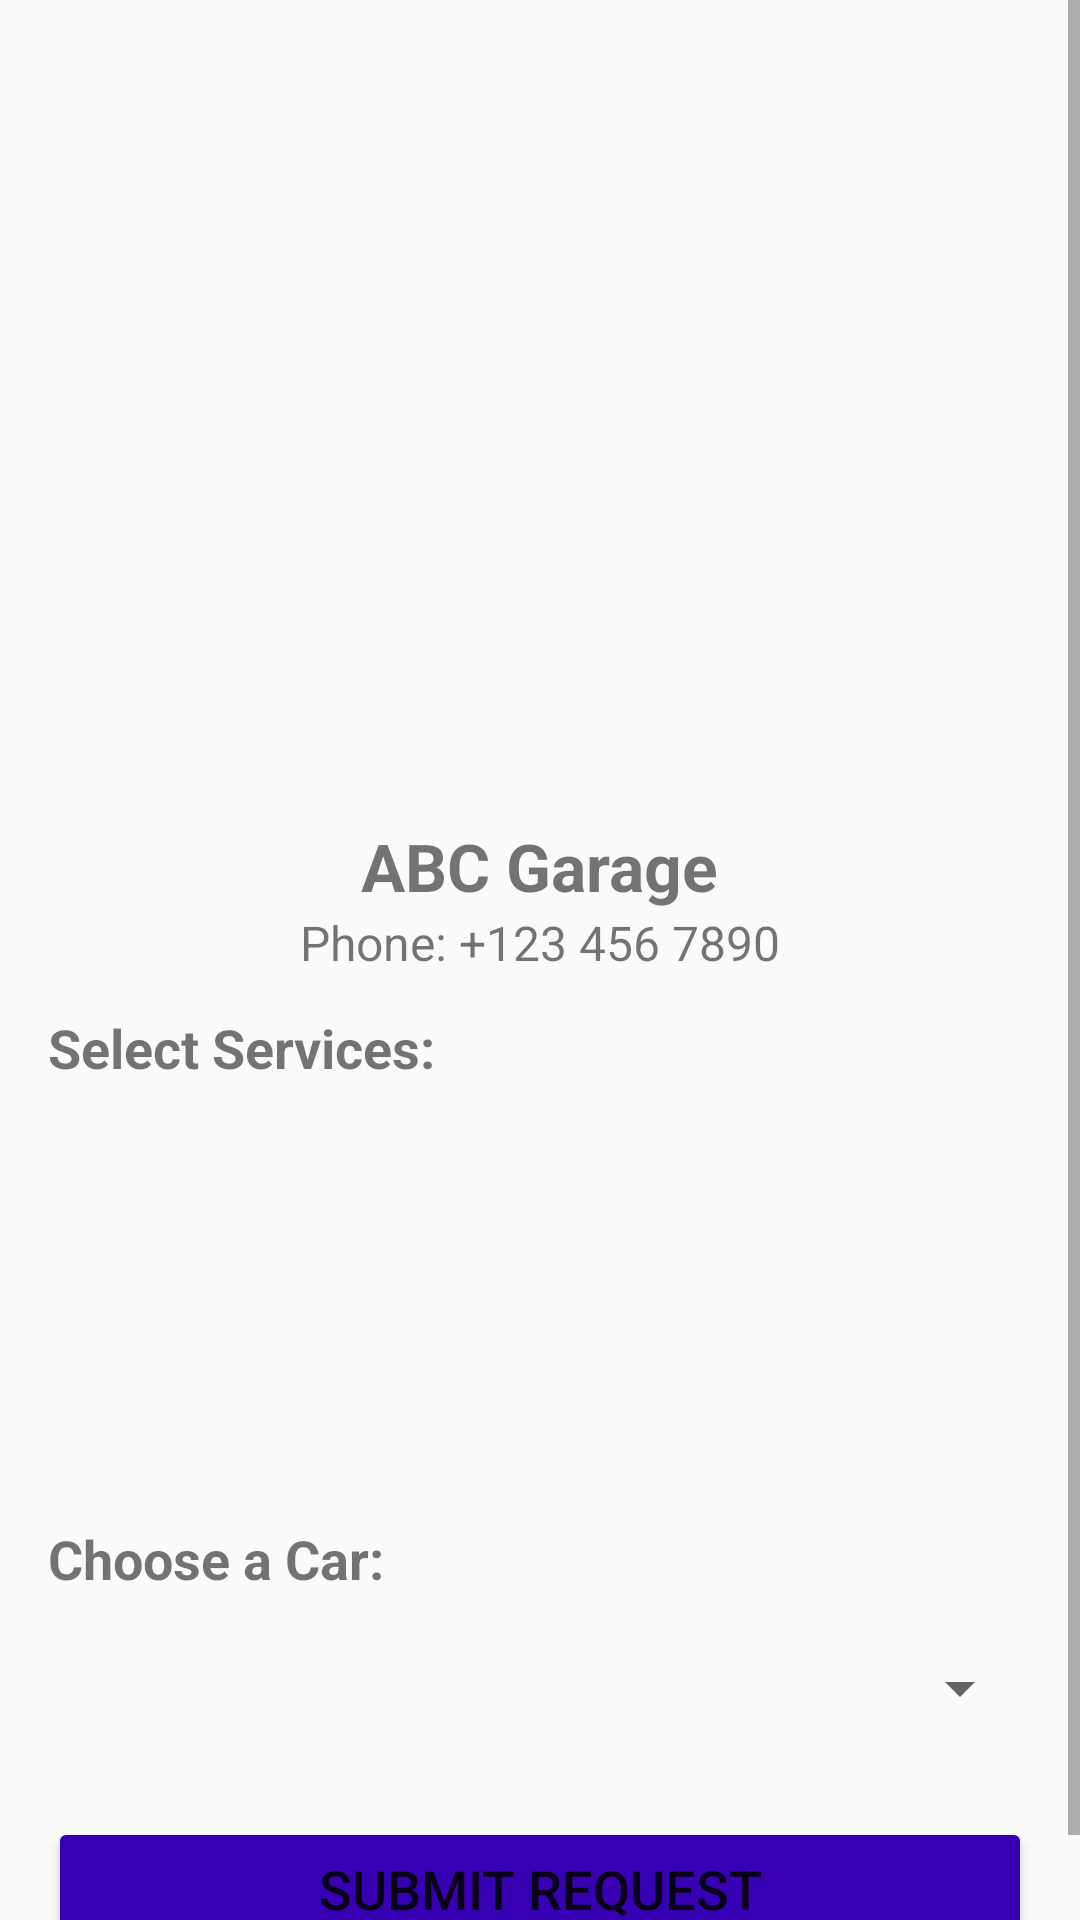

This screen was rendered from an Android layout file. Write that file and the resources it references.
<!-- AndroidManifest.xml: application theme AppTheme -->
<!-- res/layout/activity_client_garage.xml -->
<?xml version="1.0" encoding="utf-8"?>
<ScrollView xmlns:android="http://schemas.android.com/apk/res/android"
    android:layout_width="match_parent"
    android:layout_height="match_parent">

    <LinearLayout
        android:layout_width="match_parent"
        android:layout_height="wrap_content"
        android:orientation="vertical"
        android:padding="16dp">

        
        <ImageView
            android:id="@+id/garageLogo"
            android:layout_width="350dp"
            android:layout_height="250dp"
            android:layout_gravity="center"
            android:src="@drawable/carageimage" />

        
        <TextView
            android:id="@+id/NameOfGarage"
            android:layout_width="wrap_content"
            android:layout_height="wrap_content"
            android:layout_gravity="center"
            android:layout_marginTop="8dp"
            android:text="ABC Garage"
            android:textSize="22sp"
            android:textStyle="bold" />

        
        <TextView
            android:id="@+id/txtPhonGarage"
            android:layout_width="wrap_content"
            android:layout_height="wrap_content"
            android:layout_gravity="center"
            android:text="Phone: +123 456 7890"
            android:textSize="16sp" />

        
        <TextView
            android:layout_width="wrap_content"
            android:layout_height="wrap_content"
            android:text="Select Services:"
            android:textSize="18sp"
            android:textStyle="bold"
            android:layout_marginTop="12dp" />

        

        
        <ListView
            android:id="@+id/servicesListView"
            android:layout_width="match_parent"
            android:layout_height="134dp"
            android:divider="@android:color/darker_gray"
            android:dividerHeight="1dp" />

        
        <TextView
            android:layout_width="wrap_content"
            android:layout_height="wrap_content"
            android:text="Choose a Car:"
            android:textSize="18sp"
            android:textStyle="bold"
            android:layout_marginTop="12dp" />

        
        <Spinner
            android:id="@+id/carSpinner"
            android:layout_width="match_parent"
            android:layout_height="54dp"
            android:layout_marginTop="4dp" />

        
        <Button
            android:id="@+id/requestButton"

            android:layout_width="match_parent"
            android:layout_height="wrap_content"
            android:text="Submit Request"
            android:textSize="18sp"
            android:backgroundTint="#FF3700B3"
            android:layout_marginTop="16dp" />



    </LinearLayout>
</ScrollView>
<!-- resources referenced by this layout -->
<resources>
  <style name="AppTheme" parent="Theme.AppCompat.Light.NoActionBar">
          <item name="colorPrimary">#2196F3</item>
          <item name="colorPrimaryDark">#FF3700B3</item>
          <item name="colorAccent">#FF03DAC5</item>
  
      </style>
</resources>
